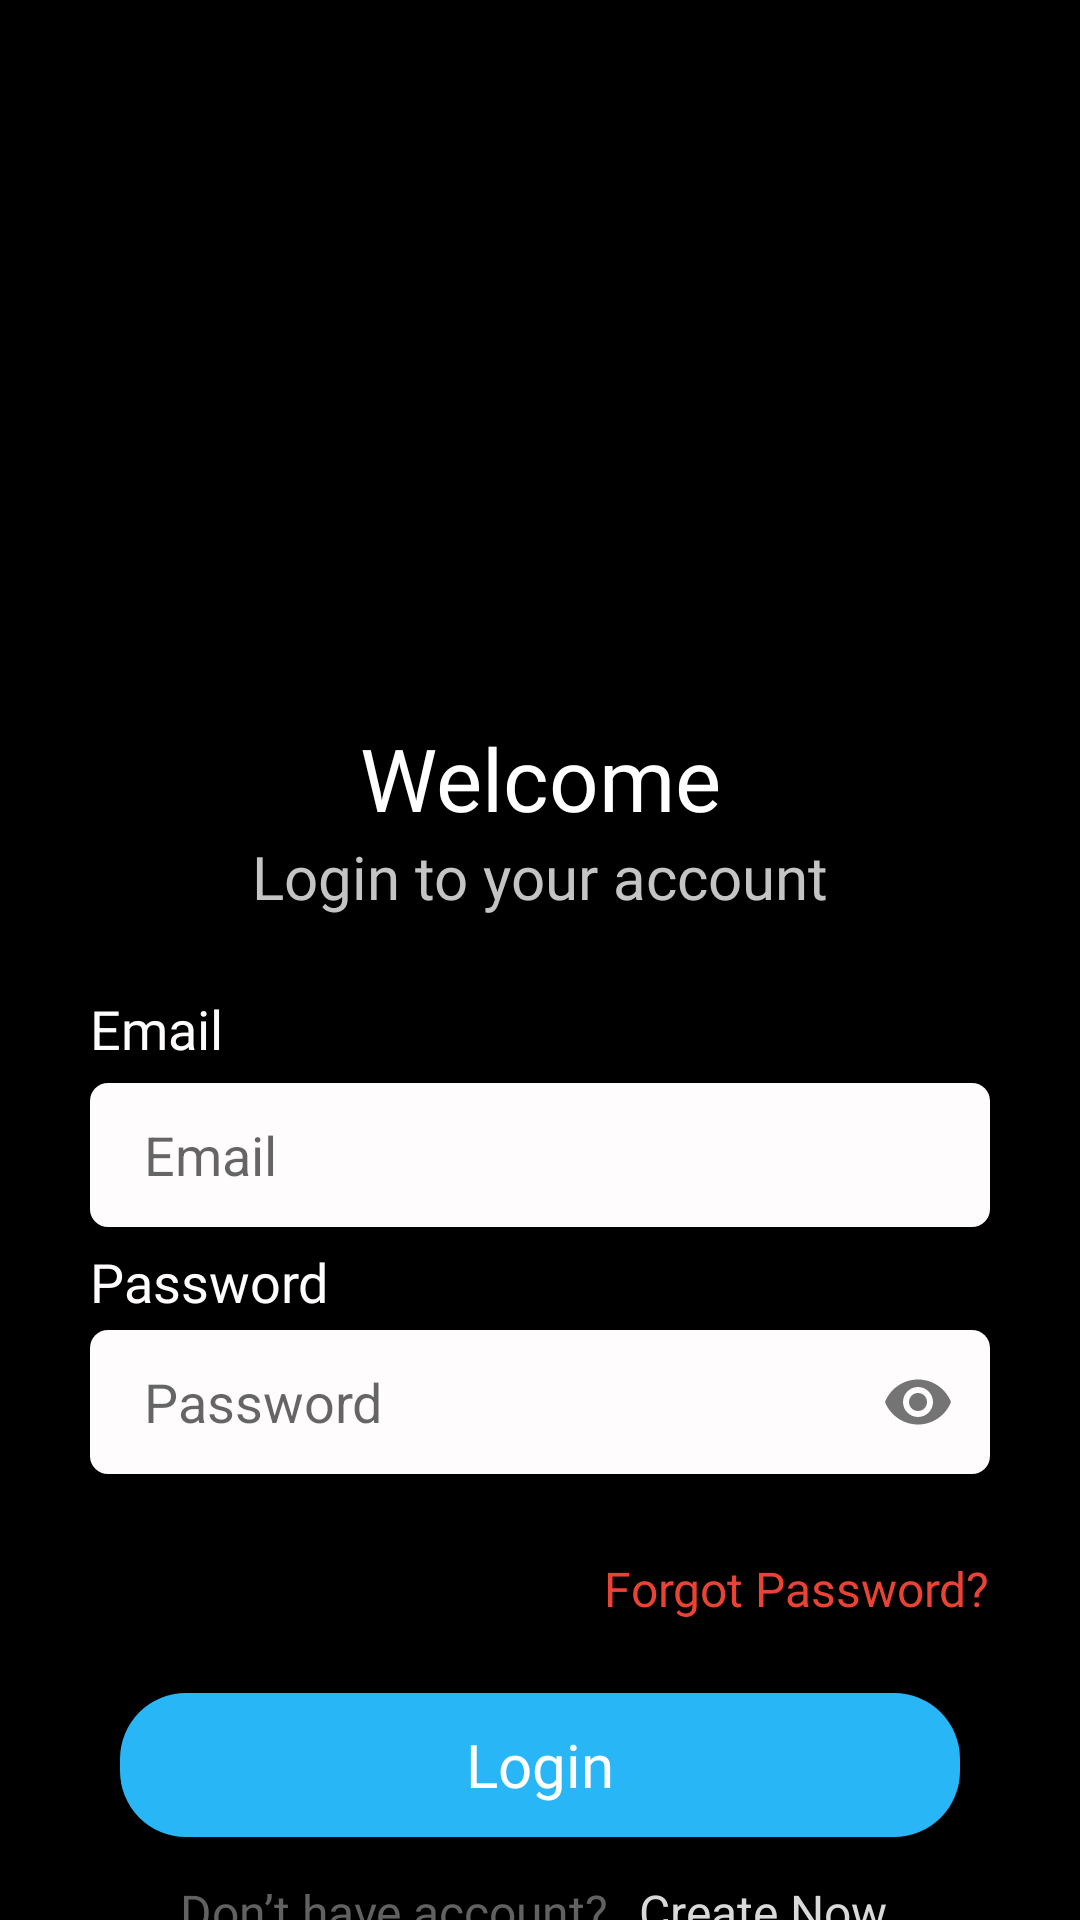

Write the Android layout XML for this screen, with the resource values it uses.
<!-- AndroidManifest.xml: application theme Theme.ChatApplication -->
<!-- res/layout/activity_login.xml -->
<?xml version="1.0" encoding="utf-8"?>
<androidx.constraintlayout.widget.ConstraintLayout xmlns:android="http://schemas.android.com/apk/res/android"
    xmlns:app="http://schemas.android.com/apk/res-auto"
    xmlns:tools="http://schemas.android.com/tools"
    android:layout_width="match_parent"
    android:layout_height="match_parent"
    android:background="#000000"
    tools:context=".activities.LoginActivity">

    <ImageView
        android:id="@+id/imageLogin"
        android:layout_width="0dp"
        android:layout_height="200dp"
        android:scaleType="centerCrop"
        android:src="@drawable/rectangle_login"
        app:layout_constraintEnd_toEndOf="parent"
        app:layout_constraintHorizontal_bias="0.0"
        app:layout_constraintStart_toStartOf="parent"
        app:layout_constraintTop_toTopOf="parent" />

    <TextView
        android:id="@+id/txtLoginWelcome"
        android:layout_width="wrap_content"
        android:layout_height="wrap_content"
        android:layout_marginTop="40dp"
        android:fontFamily="@font/poppins_medium"
        android:text="Welcome"
        android:textColor="#FFFFFF"
        android:textSize="29sp"
        app:layout_constraintEnd_toEndOf="parent"
        app:layout_constraintStart_toStartOf="parent"
        app:layout_constraintTop_toBottomOf="@+id/imageLogin"/>

    <TextView
        android:id="@+id/txtLoginToYourAccount"
        android:layout_width="wrap_content"
        android:layout_height="wrap_content"
        android:fontFamily="@font/poppins_medium"
        android:text="Login to your account"
        android:textColor="#C4C4C4"
        android:textSize="20sp"
        app:layout_constraintEnd_toEndOf="parent"
        app:layout_constraintStart_toStartOf="parent"
        app:layout_constraintTop_toBottomOf="@+id/txtLoginWelcome" />

    <TextView
        android:id="@+id/txtEmail"
        android:layout_width="wrap_content"
        android:layout_height="wrap_content"
        android:layout_marginStart="30dp"
        android:layout_marginTop="25dp"
        android:fontFamily="@font/poppins_medium"
        android:text="Email"
        android:textColor="#FEFCFC"
        android:textSize="18sp"
        app:layout_constraintStart_toStartOf="parent"
        app:layout_constraintTop_toBottomOf="@+id/txtLoginToYourAccount" />

    <EditText
        android:id="@+id/edtEmail"
        android:layout_width="match_parent"
        android:layout_height="48dp"
        android:layout_marginStart="30dp"
        android:layout_marginTop="6dp"
        android:layout_marginEnd="30dp"
        android:background="@drawable/input_email_background"
        android:hint="Email"
        android:paddingStart="18dp"
        app:layout_constraintStart_toStartOf="parent"
        app:layout_constraintTop_toBottomOf="@+id/txtEmail"
        android:inputType="textEmailAddress"/>

    <TextView
        android:id="@+id/txtPassword"
        android:layout_width="wrap_content"
        android:layout_height="wrap_content"
        android:layout_marginStart="30dp"
        android:layout_marginTop="6dp"
        android:fontFamily="@font/poppins_medium"
        android:text="Password"
        android:textColor="#FEFCFC"
        android:textSize="18sp"
        app:layout_constraintStart_toStartOf="parent"
        app:layout_constraintTop_toBottomOf="@+id/edtEmail" />

    <com.google.android.material.textfield.TextInputLayout
        android:id="@+id/edtPassword"
        android:layout_width="match_parent"
        android:layout_height="wrap_content"
        android:layout_marginStart="30dp"
        android:layout_marginTop="4dp"
        android:layout_marginEnd="30dp"
        app:hintEnabled="false"
        app:layout_constraintStart_toStartOf="parent"
        app:layout_constraintTop_toBottomOf="@+id/txtPassword"
        app:passwordToggleEnabled="true"
        app:errorEnabled="true">

        <EditText
            android:layout_width="match_parent"
            android:layout_height="match_parent"
            android:background="@drawable/input_email_background"
            android:hint="Password"
            android:inputType="textPassword"
            android:imeOptions="actionDone"
            android:paddingStart="18dp" />
    </com.google.android.material.textfield.TextInputLayout>

    <TextView
        android:id="@+id/txtForgotPasswordLogin"
        android:layout_width="wrap_content"
        android:layout_height="wrap_content"
        android:layout_marginTop="7dp"
        android:layout_marginEnd="30dp"
        android:fontFamily="@font/poppins_medium"
        android:text="Forgot Password?"
        android:textColor="#EA4335"
        android:textSize="16dp"
        app:layout_constraintEnd_toEndOf="parent"
        app:layout_constraintTop_toBottomOf="@+id/edtPassword" />

    <Button
        android:id="@+id/btnLogin"
        android:layout_width="match_parent"
        android:layout_height="wrap_content"
        android:layout_marginStart="40dp"
        android:layout_marginTop="24dp"
        android:layout_marginEnd="40dp"
        android:background="@drawable/button_login_background"
        android:fontFamily="@font/poppins_medium"
        android:text="Login"
        android:textAllCaps="false"
        android:textColor="#FFFFFF"
        android:textSize="20sp"
        app:layout_constraintEnd_toEndOf="parent"
        app:layout_constraintHorizontal_bias="0.0"
        app:layout_constraintStart_toStartOf="parent"
        app:layout_constraintTop_toBottomOf="@+id/txtForgotPasswordLogin" />

    <TextView
        android:id="@+id/txtDontHaveAccount"
        android:layout_width="wrap_content"
        android:layout_height="wrap_content"
        android:layout_marginStart="60dp"
        android:layout_marginTop="14dp"
        android:fontFamily="@font/poppins_medium"
        android:text="Don’t have account?"
        android:textColor="#616161"
        android:textSize="16sp"
        app:layout_constraintStart_toStartOf="parent"
        app:layout_constraintTop_toBottomOf="@+id/btnLogin" />

    <TextView
        android:id="@+id/txtCreateNow"
        android:layout_width="wrap_content"
        android:layout_height="wrap_content"
        android:layout_marginStart="10dp"
        android:layout_marginTop="14dp"
        android:text="Create Now"
        android:textColor="#D9D9D9"
        android:textSize="16sp"
        app:layout_constraintStart_toEndOf="@+id/txtDontHaveAccount"
        app:layout_constraintTop_toBottomOf="@+id/btnLogin" />

    <LinearLayout
        android:layout_width="wrap_content"
        android:layout_height="wrap_content"
        app:layout_constraintEnd_toEndOf="parent"
        android:layout_marginTop="48dp"
        app:layout_constraintStart_toStartOf="parent"
        app:layout_constraintTop_toBottomOf="@+id/txtDontHaveAccount"
        tools:ignore="MissingConstraints">

        <ImageView
            android:layout_width="wrap_content"
            android:layout_height="30dp"
            android:src="@drawable/img_google" />

        <ImageView
            android:layout_width="wrap_content"
            android:layout_height="30dp"
            android:src="@drawable/img_facebook" />

        <ImageView
            android:layout_width="wrap_content"
            android:layout_height="30dp"
            android:src="@drawable/img_instagram" />
    </LinearLayout>
</androidx.constraintlayout.widget.ConstraintLayout>
<!-- resources referenced by this layout -->
<resources>
  <!-- drawable button_login_background (drawable) -->
  <?xml version="1.0" encoding="utf-8"?>
  <shape xmlns:android="http://schemas.android.com/apk/res/android" android:shape="rectangle">
      <solid android:color="#29B6F6"/>
      <corners android:radius="22dp"/>
  </shape>
  <!-- drawable img_facebook: png bitmap (drawable-v24, 967 bytes) -->
  <!-- drawable img_instagram: png bitmap (drawable-v24, 3009 bytes) -->
  <!-- drawable input_email_background (drawable) -->
  <?xml version="1.0" encoding="utf-8"?>
  <shape xmlns:android="http://schemas.android.com/apk/res/android" android:shape="rectangle">
      <solid android:color="#FEFCFC"/>
      <corners android:radius="6dp"/>
  </shape>
  <style name="Theme.ChatApplication" parent="Theme.AppCompat.Light.NoActionBar">
          
          <item name="colorPrimary">@color/purple_500</item>
          <item name="colorPrimaryVariant">@color/purple_700</item>
          <item name="colorOnPrimary">@color/white</item>
          
          <item name="colorSecondary">@color/teal_200</item>
          <item name="colorSecondaryVariant">@color/teal_700</item>
          <item name="colorOnSecondary">@color/black</item>
          
          <item name="android:statusBarColor">@color/black</item>
          
      </style>
  <!-- not gathered from this repository: default colours our renderer supplied (Android Studio template values) -->
  <color name="purple_500">#FF6200EE</color>
  <color name="purple_700">#FF3700B3</color>
  <color name="teal_200">#FF03DAC5</color>
  <color name="teal_700">#FF018786</color>
  <color name="black">#FF000000</color>
  <color name="white">#FFFFFFFF</color>
</resources>
